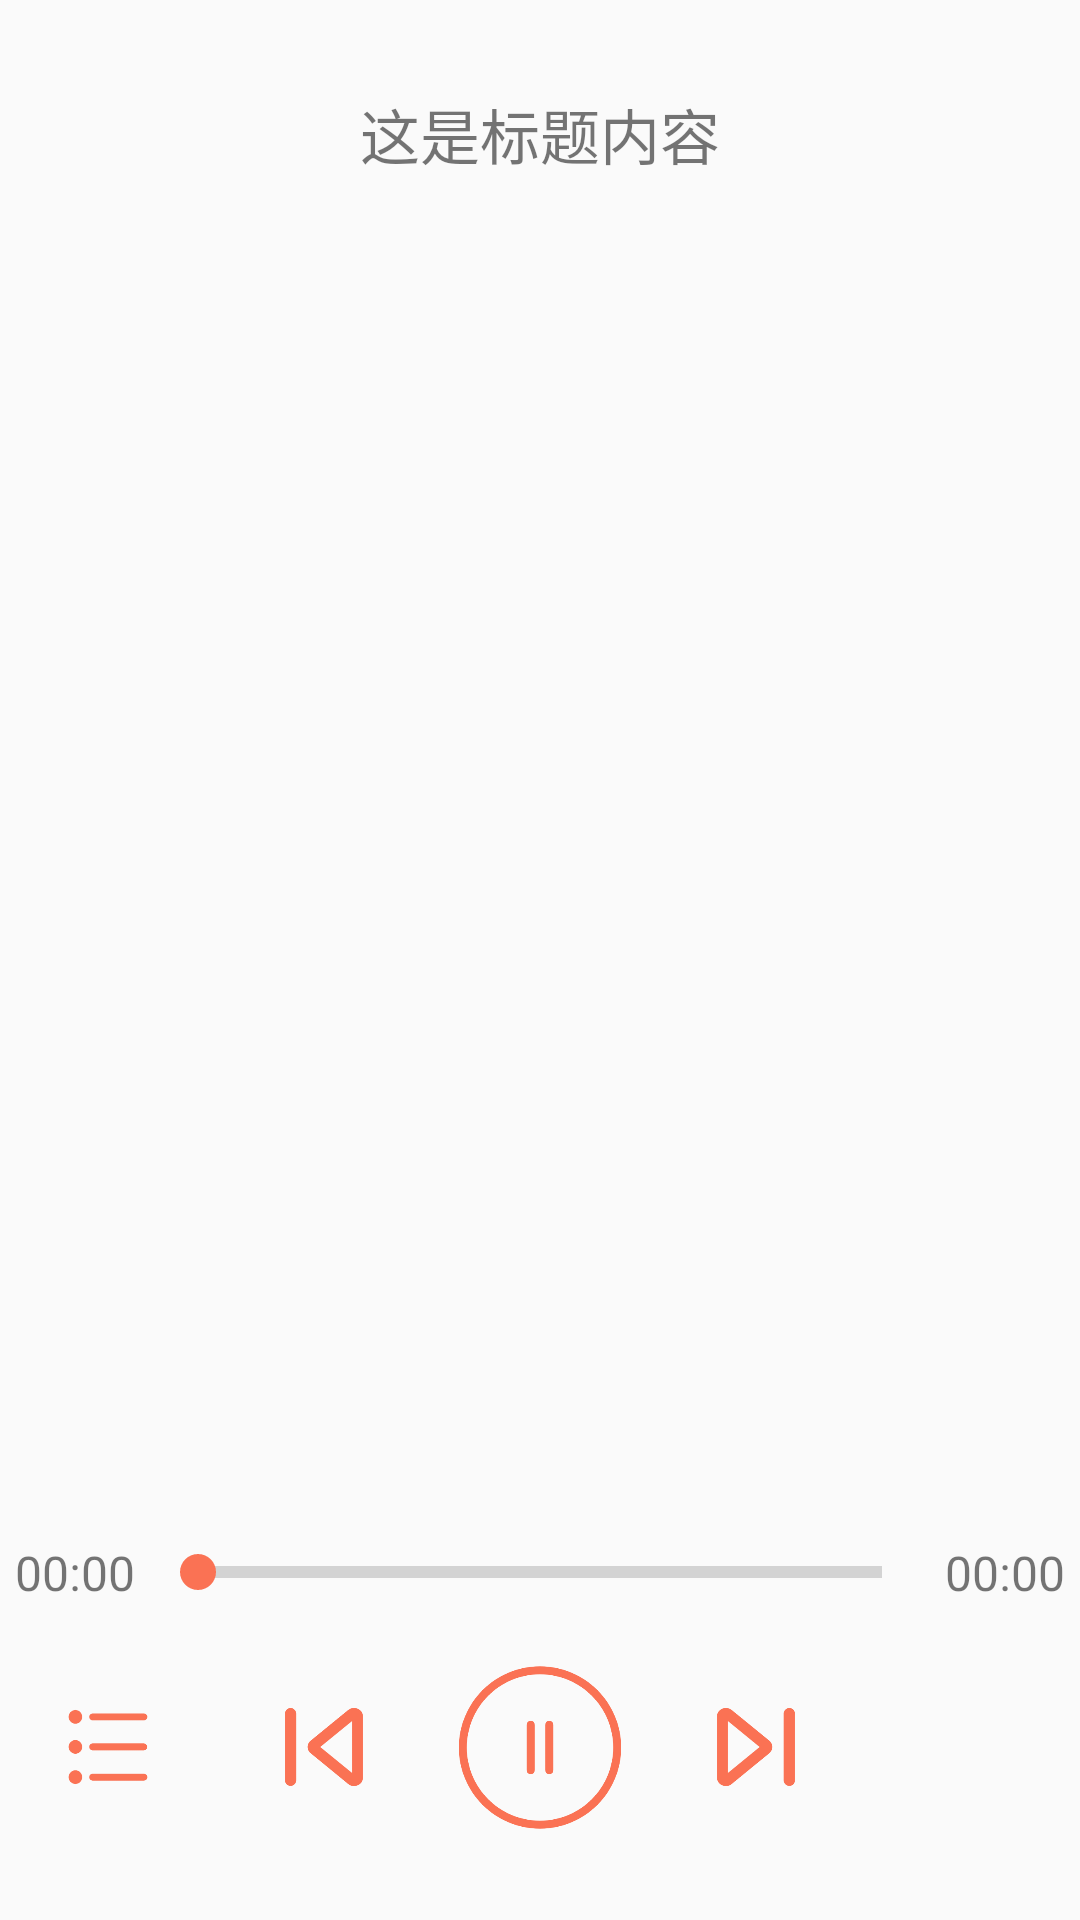

Here is an Android app screen rendered from its layout file. Give the layout XML and the strings, colors and styles it references.
<!-- AndroidManifest.xml: application theme AppTheme -->
<!-- res/layout/activity_player.xml -->
<?xml version="1.0" encoding="utf-8"?>
<RelativeLayout
    xmlns:android="http://schemas.android.com/apk/res/android"
    android:layout_width="match_parent"
    android:layout_height="match_parent">

    <TextView
        android:id="@+id/track_title"
        android:layout_width="match_parent"
        android:layout_height="wrap_content"
        android:layout_marginLeft="20dp"
        android:layout_marginTop="30dp"
        android:layout_marginRight="20dp"
        android:ellipsize="end"
        android:gravity="center"
        android:maxLines="2"
        android:text="这是标题内容"
        android:textSize="20sp" />

    <androidx.viewpager.widget.ViewPager
        android:id="@+id/track_pager_view"
        android:layout_width="match_parent"
        android:layout_height="match_parent"
        android:layout_below="@id/track_title"
        android:layout_above="@+id/control_action"
        android:layout_marginTop="30dp"
        android:layout_marginBottom="20dp" />

    <LinearLayout
        android:id="@+id/control_action"
        android:layout_width="match_parent"
        android:layout_height="wrap_content"
        android:layout_alignParentBottom="true"
        android:orientation="vertical">

        
        <RelativeLayout
            android:layout_width="match_parent"
            android:layout_height="wrap_content">

            <TextView
                android:id="@+id/current_position"
                android:layout_width="50dp"
                android:layout_height="wrap_content"
                android:layout_centerVertical="true"
                android:gravity="center"
                android:text="00:00"
                android:textSize="16sp" />

            <SeekBar
                android:id="@+id/track_seek_bar"
                style="@style/Widget.AppCompat.ProgressBar.Horizontal"
                android:layout_width="match_parent"
                android:layout_height="wrap_content"
                android:layout_centerInParent="true"
                android:layout_marginLeft="50dp"
                android:layout_marginRight="50dp" />

            <TextView
                android:id="@+id/track_duration"
                android:layout_width="50dp"
                android:layout_height="wrap_content"
                android:layout_alignParentRight="true"
                android:layout_centerVertical="true"
                android:gravity="center"
                android:text="00:00"
                android:textSize="16sp" />


        </RelativeLayout>


        
        <LinearLayout
            android:layout_width="match_parent"
            android:layout_height="wrap_content"
            android:layout_marginTop="20dp"
            android:layout_marginBottom="30dp"
            android:gravity="center_vertical"
            android:orientation="horizontal">

            <ImageView
                android:id="@+id/player_mode_switch_btn"
                android:layout_width="0dp"
                android:layout_height="30dp"
                android:layout_weight="1"
                android:src="@drawable/selector_list_order" />

            <ImageView
                android:id="@+id/play_pre"
                android:layout_width="0dp"
                android:layout_height="30dp"
                android:layout_weight="1"
                android:src="@drawable/selector_previous" />

            <ImageView
                android:id="@+id/play_or_pause_btn"
                android:layout_width="0dp"
                android:layout_height="55dp"
                android:layout_weight="1"
                android:src="@drawable/selector_pause" />

            <ImageView
                android:id="@+id/play_next"
                android:layout_width="0dp"
                android:layout_height="30dp"
                android:layout_weight="1"
                android:src="@drawable/selector_next" />
            <ImageView
                android:id="@+id/player_list"
                android:layout_width="0dp"
                android:layout_height="40dp"
                android:layout_weight="1"
                android:src="@drawable/selector_play_list" />

        </LinearLayout>


    </LinearLayout>

</RelativeLayout>
<!-- resources referenced by this layout -->
<resources>
  <!-- drawable selector_list_order (drawable) -->
  <?xml version="1.0" encoding="utf-8"?>
  <selector xmlns:android="http://schemas.android.com/apk/res/android">
      
      <item android:drawable="@mipmap/list_impress" android:state_pressed="true"/>
      
      <item android:drawable="@mipmap/list_normal"/>
  </selector>
  <!-- drawable selector_next (drawable) -->
  <?xml version="1.0" encoding="utf-8"?>
  <selector xmlns:android="http://schemas.android.com/apk/res/android">
      
      <item android:drawable="@mipmap/next_impress" android:state_pressed="true"/>
      
      <item android:drawable="@mipmap/next_normal"/>
  </selector>
  <!-- drawable selector_pause (drawable) -->
  <?xml version="1.0" encoding="utf-8"?>
  <selector xmlns:android="http://schemas.android.com/apk/res/android">
      
      <item android:drawable="@mipmap/pause_impress" android:state_pressed="true"/>
      
      <item android:drawable="@mipmap/pause_normal"/>
  </selector>
  <!-- drawable selector_play_list (drawable) -->
  <?xml version="1.0" encoding="utf-8"?>
  <selector xmlns:android="http://schemas.android.com/apk/res/android">
      
      <item android:drawable="@mipmap/play_list_impress" android:state_pressed="true"/>
      
      <item android:drawable="@mipmap/play_list_normal"/>
  </selector>
  <!-- drawable selector_previous (drawable) -->
  <?xml version="1.0" encoding="utf-8"?>
  <selector xmlns:android="http://schemas.android.com/apk/res/android">
      
      <item android:drawable="@mipmap/previous_impress" android:state_pressed="true"/>
      
      <item android:drawable="@mipmap/previous_normal"/>
  </selector>
  <style name="AppTheme" parent="Theme.AppCompat.Light.NoActionBar">
          
          <item name="colorPrimary">@color/main_color</item>
          <item name="colorPrimaryDark">@color/main_color</item>
          <item name="colorAccent">@color/main_color</item>
      </style>
  <color name="main_color">#FA7254</color>
</resources>
